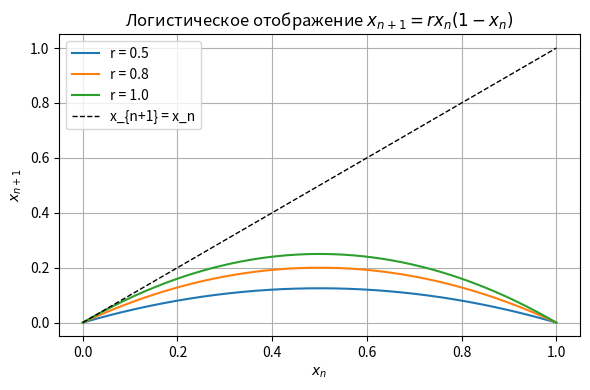

Generate this figure with matplotlib:
import numpy as np

def build_subsequence(x0: float, r: float, n: int) -> np.ndarray:

    xs = np.empty(n + 1, dtype=float)
    xs[0] = x0
    for k in range(n):
        xs[k + 1] = r * xs[k] * (1.0 - xs[k])
    return xs

def brute_force_check(
    r_min=1e-11,
    r_max=1.0,
    r_points=100,
    x0_min=1e-14,
    x0_max=0.99999999999999,
    x0_points=100,
    steps=300,
    eps=1e-300,
):
    rs = np.linspace(r_min, r_max, r_points)
    x0s = np.linspace(x0_min, x0_max, x0_points)
    for r in rs:
        for x0 in x0s:
            xs = build_subsequence(x0, r, steps)
            cond = np.all((xs >= eps) & (xs < 1.0))
            if not cond:
                print("Найдено нарушение условия!")
                print("r =", repr(r), "x0 =", repr(x0))
                print(f"min(x_n) = {xs.min():.6e}, max(x_n) = {xs.max():.6e}")
                return False
    print("На заданной сетке параметров ВСЕ x_n остаются в (0, 1) с точностью eps.")
    return True


import numpy as np
import matplotlib.pyplot as plt

def logistic_map(x, r):
    return r * x * (1 - x)

def plot_logistic_f_vs_x(r_values, num_points=500):
    x = np.linspace(0, 1, num_points)
    plt.figure(figsize=(6, 4))
    for r in r_values:
        y = logistic_map(x, r)
        plt.plot(x, y, label=f"r = {r}")
    plt.plot(x, x, "k--", linewidth=1, label="x_{n+1} = x_n")
    plt.xlabel(r"$x_n$")
    plt.ylabel(r"$x_{n+1}$")
    plt.title("Логистическое отображение $x_{n+1} = r x_n (1 - x_n)$")
    plt.legend()
    plt.grid(True)
    plt.tight_layout()
    plt.show()

if __name__ == "__main__":
    r_list = [0.5, 0.8, 1.0]
    plot_logistic_f_vs_x(r_list)
    